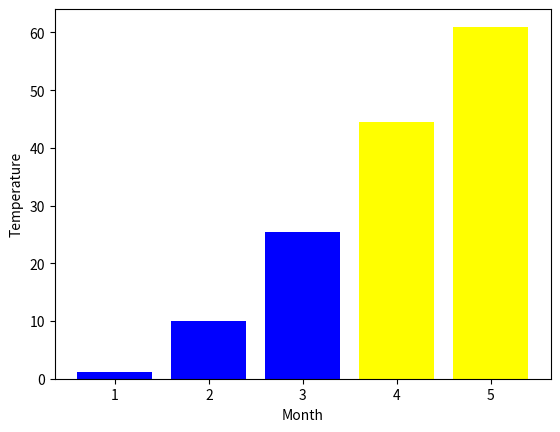

Generate this figure with matplotlib:
## Color bars based on temp
# Change the color of the bar chart in Toolbox 3.2.  Draw the bars that
# stay below 32 degrees in blue, the othrers in yellow.

from matplotlib import pyplot

# Plot data on the graph.
pyplot.bar(1, 1.1, color="blue")
pyplot.bar(2, 10.0, color="blue")
pyplot.bar(3, 25.4, color="blue")
pyplot.bar(4, 44.5, color="yellow")
pyplot.bar(5, 61.0, color="yellow")

# Add descriptive information.
pyplot.xlabel("Month")
pyplot.ylabel("Temperature")

# Display the graph.
pyplot.show()

